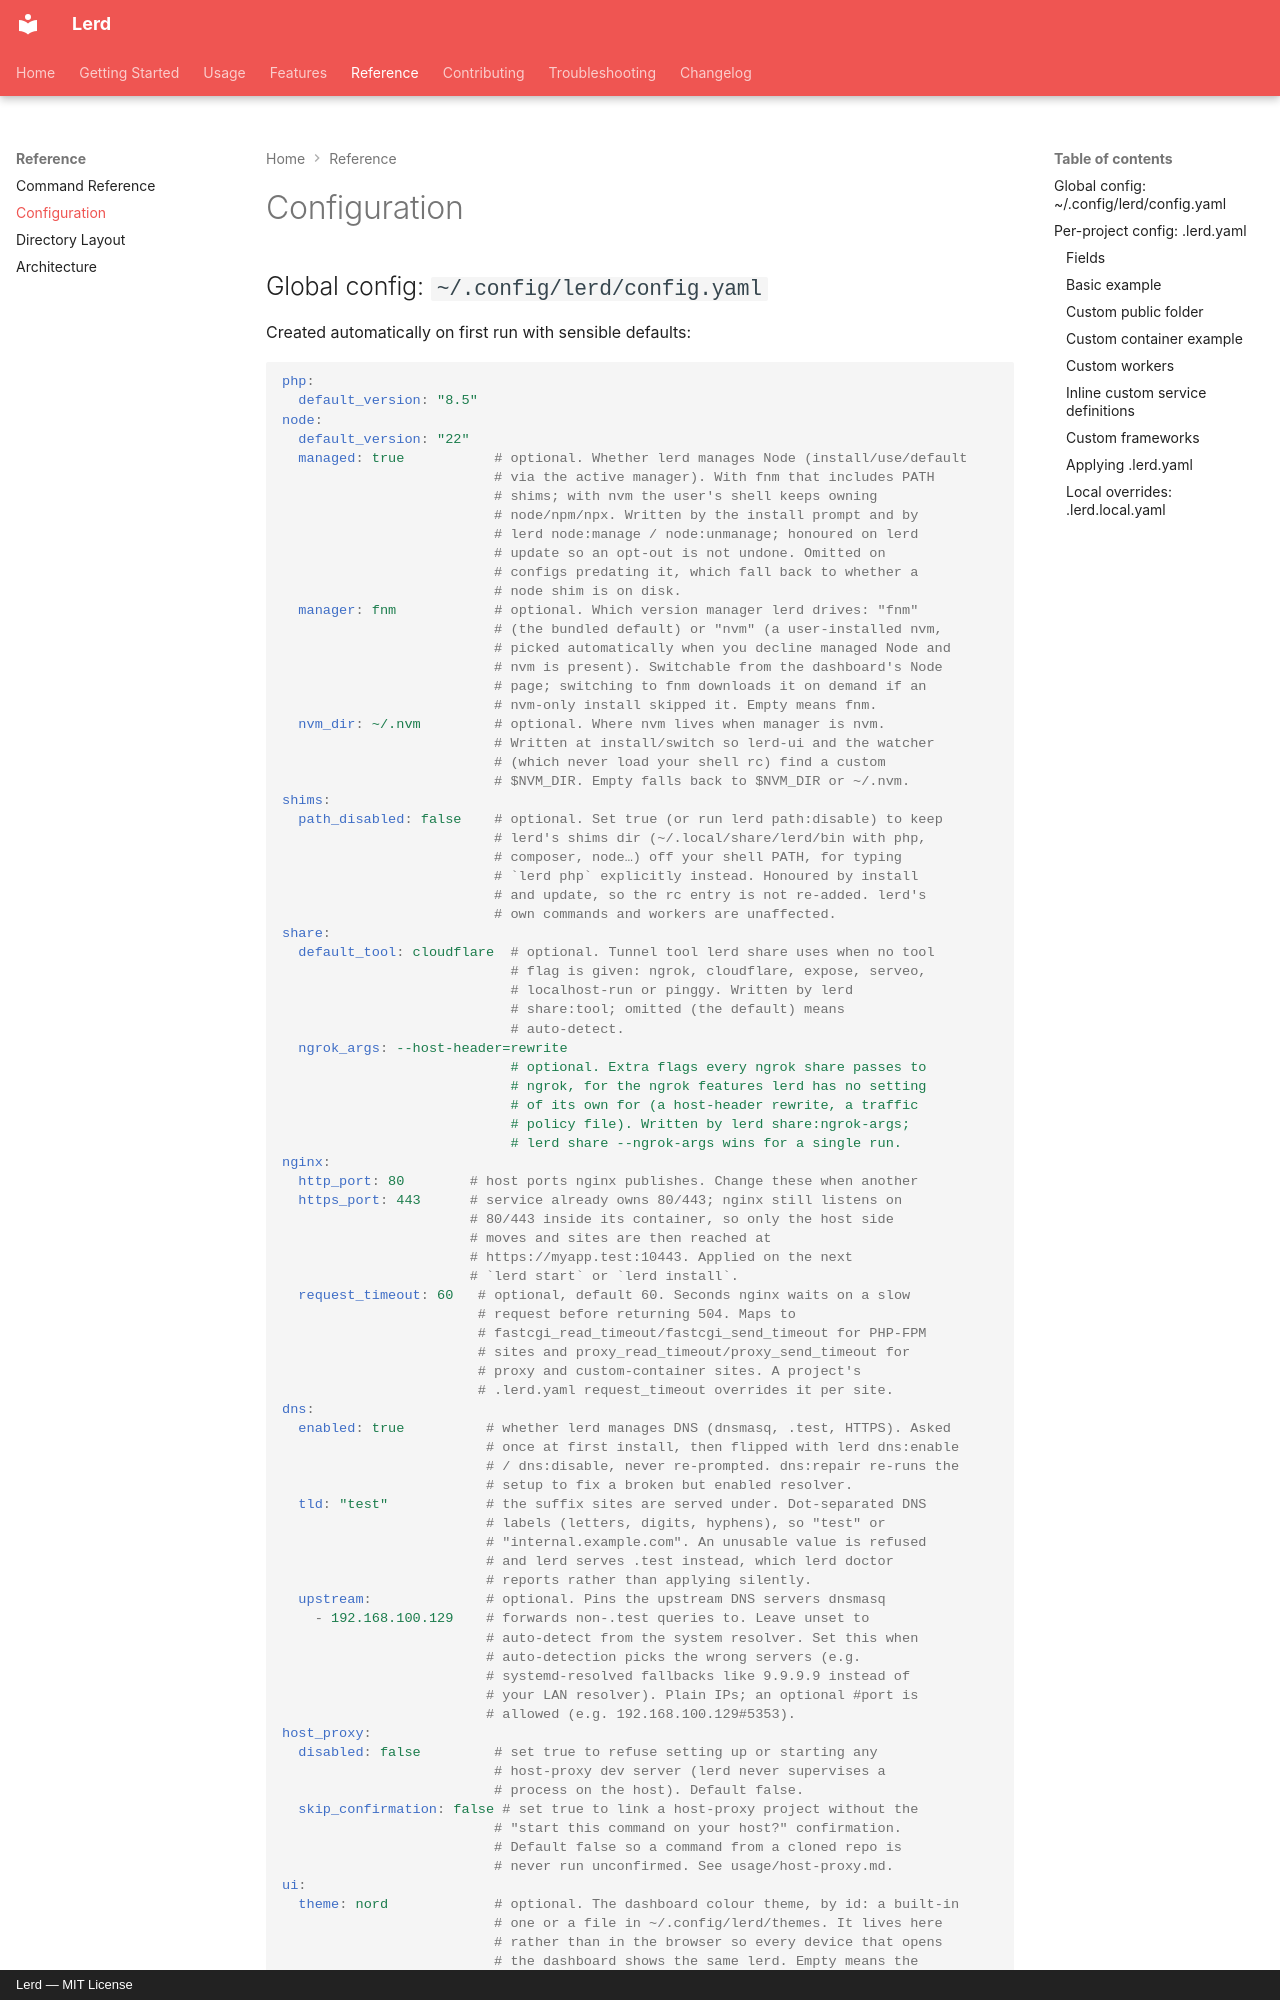

repository: gabriel-sousa99/lerd · page: configuration/index.html · generator: mkdocs · copyright: Lerd — MIT License

# Configuration

## Global config: `~/.config/lerd/config.yaml`

Created automatically on first run with sensible defaults:

```yaml
php:
  default_version: "8.5"
node:
  default_version: "22"
  managed: true           # optional. Whether lerd manages Node (install/use/default
                          # via the active manager). With fnm that includes PATH
                          # shims; with nvm the user's shell keeps owning
                          # node/npm/npx. Written by the install prompt and by
                          # lerd node:manage / node:unmanage; honoured on lerd
                          # update so an opt-out is not undone. Omitted on
                          # configs predating it, which fall back to whether a
                          # node shim is on disk.
  manager: fnm            # optional. Which version manager lerd drives: "fnm"
                          # (the bundled default) or "nvm" (a user-installed nvm,
                          # picked automatically when you decline managed Node and
                          # nvm is present). Switchable from the dashboard's Node
                          # page; switching to fnm downloads it on demand if an
                          # nvm-only install skipped it. Empty means fnm.
  nvm_dir: ~/.nvm         # optional. Where nvm lives when manager is nvm.
                          # Written at install/switch so lerd-ui and the watcher
                          # (which never load your shell rc) find a custom
                          # $NVM_DIR. Empty falls back to $NVM_DIR or ~/.nvm.
shims:
  path_disabled: false    # optional. Set true (or run lerd path:disable) to keep
                          # lerd's shims dir (~/.local/share/lerd/bin with php,
                          # composer, node…) off your shell PATH, for typing
                          # `lerd php` explicitly instead. Honoured by install
                          # and update, so the rc entry is not re-added. lerd's
                          # own commands and workers are unaffected.
share:
  default_tool: cloudflare  # optional. Tunnel tool lerd share uses when no tool
                            # flag is given: ngrok, cloudflare, expose, serveo,
                            # localhost-run or pinggy. Written by lerd
                            # share:tool; omitted (the default) means
                            # auto-detect.
  ngrok_args: --host-header=rewrite
                            # optional. Extra flags every ngrok share passes to
                            # ngrok, for the ngrok features lerd has no setting
                            # of its own for (a host-header rewrite, a traffic
                            # policy file). Written by lerd share:ngrok-args;
                            # lerd share --ngrok-args wins for a single run.
nginx:
  http_port: 80        # host ports nginx publishes. Change these when another
  https_port: 443      # service already owns 80/443; nginx still listens on
                       # 80/443 inside its container, so only the host side
                       # moves and sites are then reached at
                       # https://myapp.test:10443. Applied on the next
                       # `lerd start` or `lerd install`.
  request_timeout: 60   # optional, default 60. Seconds nginx waits on a slow
                        # request before returning 504. Maps to
                        # fastcgi_read_timeout/fastcgi_send_timeout for PHP-FPM
                        # sites and proxy_read_timeout/proxy_send_timeout for
                        # proxy and custom-container sites. A project's
                        # .lerd.yaml request_timeout overrides it per site.
dns:
  enabled: true          # whether lerd manages DNS (dnsmasq, .test, HTTPS). Asked
                         # once at first install, then flipped with lerd dns:enable
                         # / dns:disable, never re-prompted. dns:repair re-runs the
                         # setup to fix a broken but enabled resolver.
  tld: "test"            # the suffix sites are served under. Dot-separated DNS
                         # labels (letters, digits, hyphens), so "test" or
                         # "internal.example.com". An unusable value is refused
                         # and lerd serves .test instead, which lerd doctor
                         # reports rather than applying silently.
  upstream:              # optional. Pins the upstream DNS servers dnsmasq
    - 192.168.100.129    # forwards non-.test queries to. Leave unset to
                         # auto-detect from the system resolver. Set this when
                         # auto-detection picks the wrong servers (e.g.
